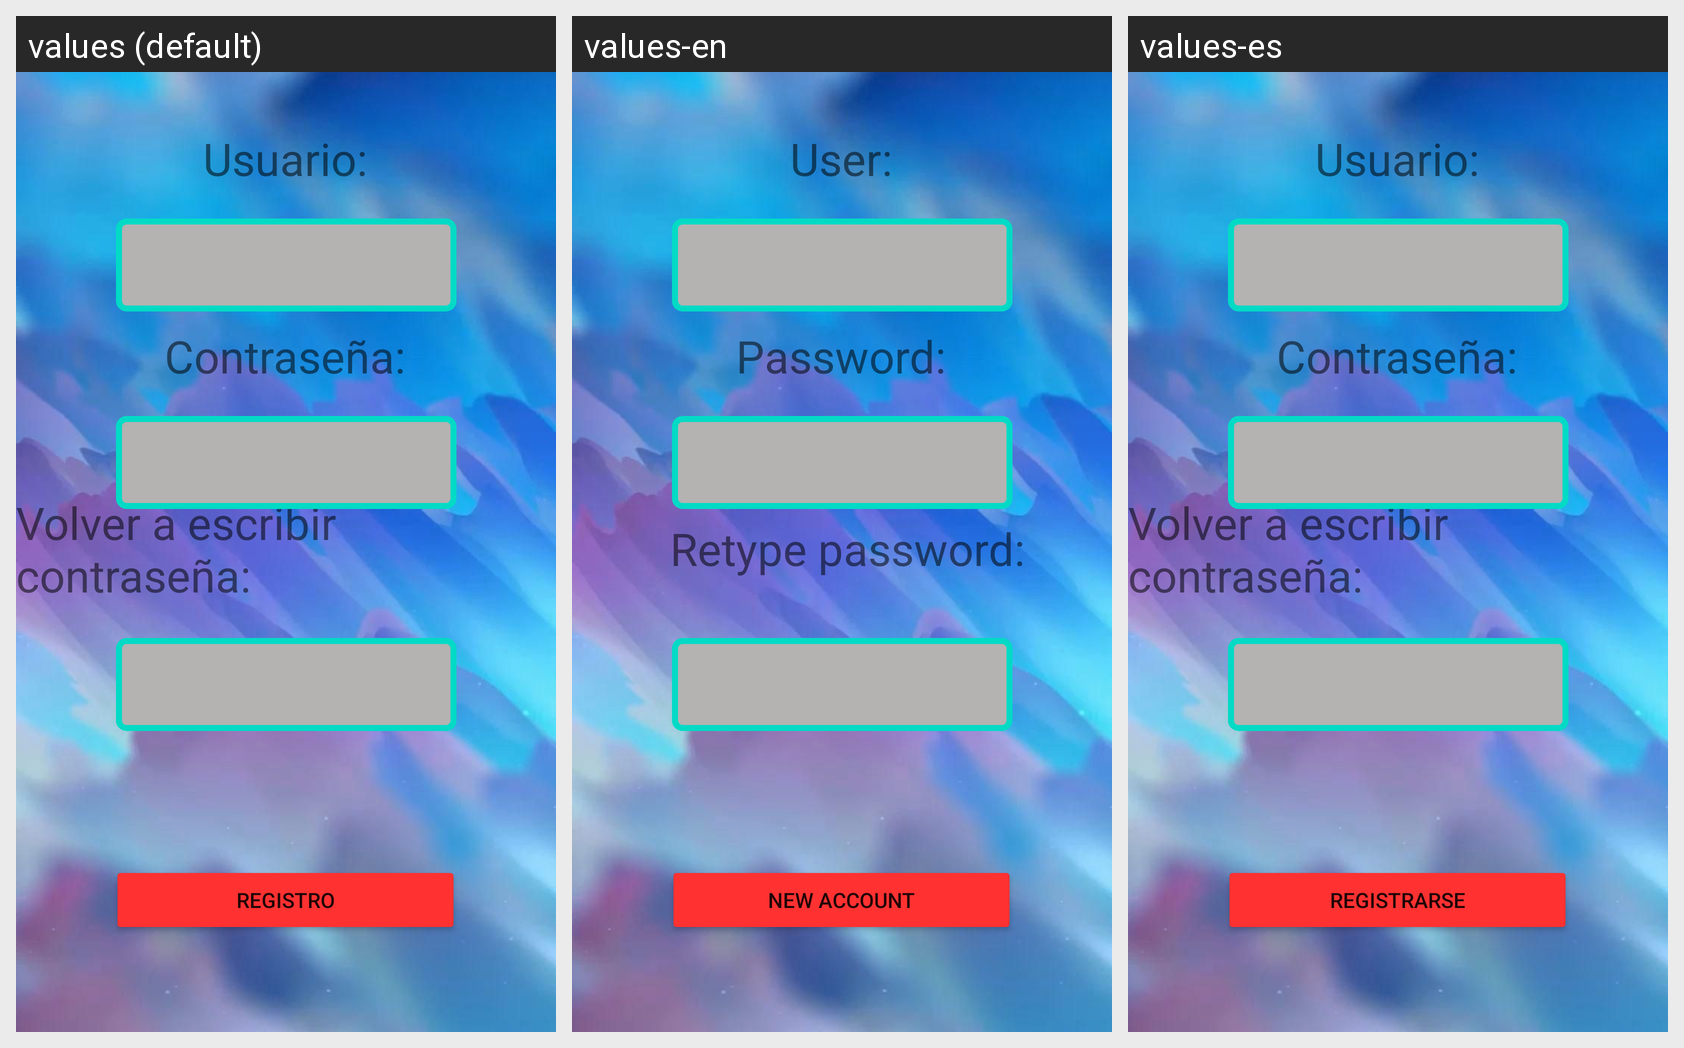

Translations of the strings shown on this Android screen, per locale in the grid:
Android screen res/layout/activity_registro.xml rendered under 3 locales, left to right: values (default), values-en, values-es. Device: Nexus 5 (rendered at 1080×1920; each locale shown at half size, 540×960, under a caption strip naming it); theme Theme.GaizkaAlabort_higherlower.
Strings drawn on this screen, with the default value and each locale's value (text and hints the layout hard-codes appear in the picture but are not listed):

usuario
  values: Usuario:
  values-en: User:
  values-es: Usuario:

registro
  values: Registro
  values-en: New account
  values-es: Registrarse

cancelar
  values: cancelar
  values-en: Cancel
  values-es: Cancelar
